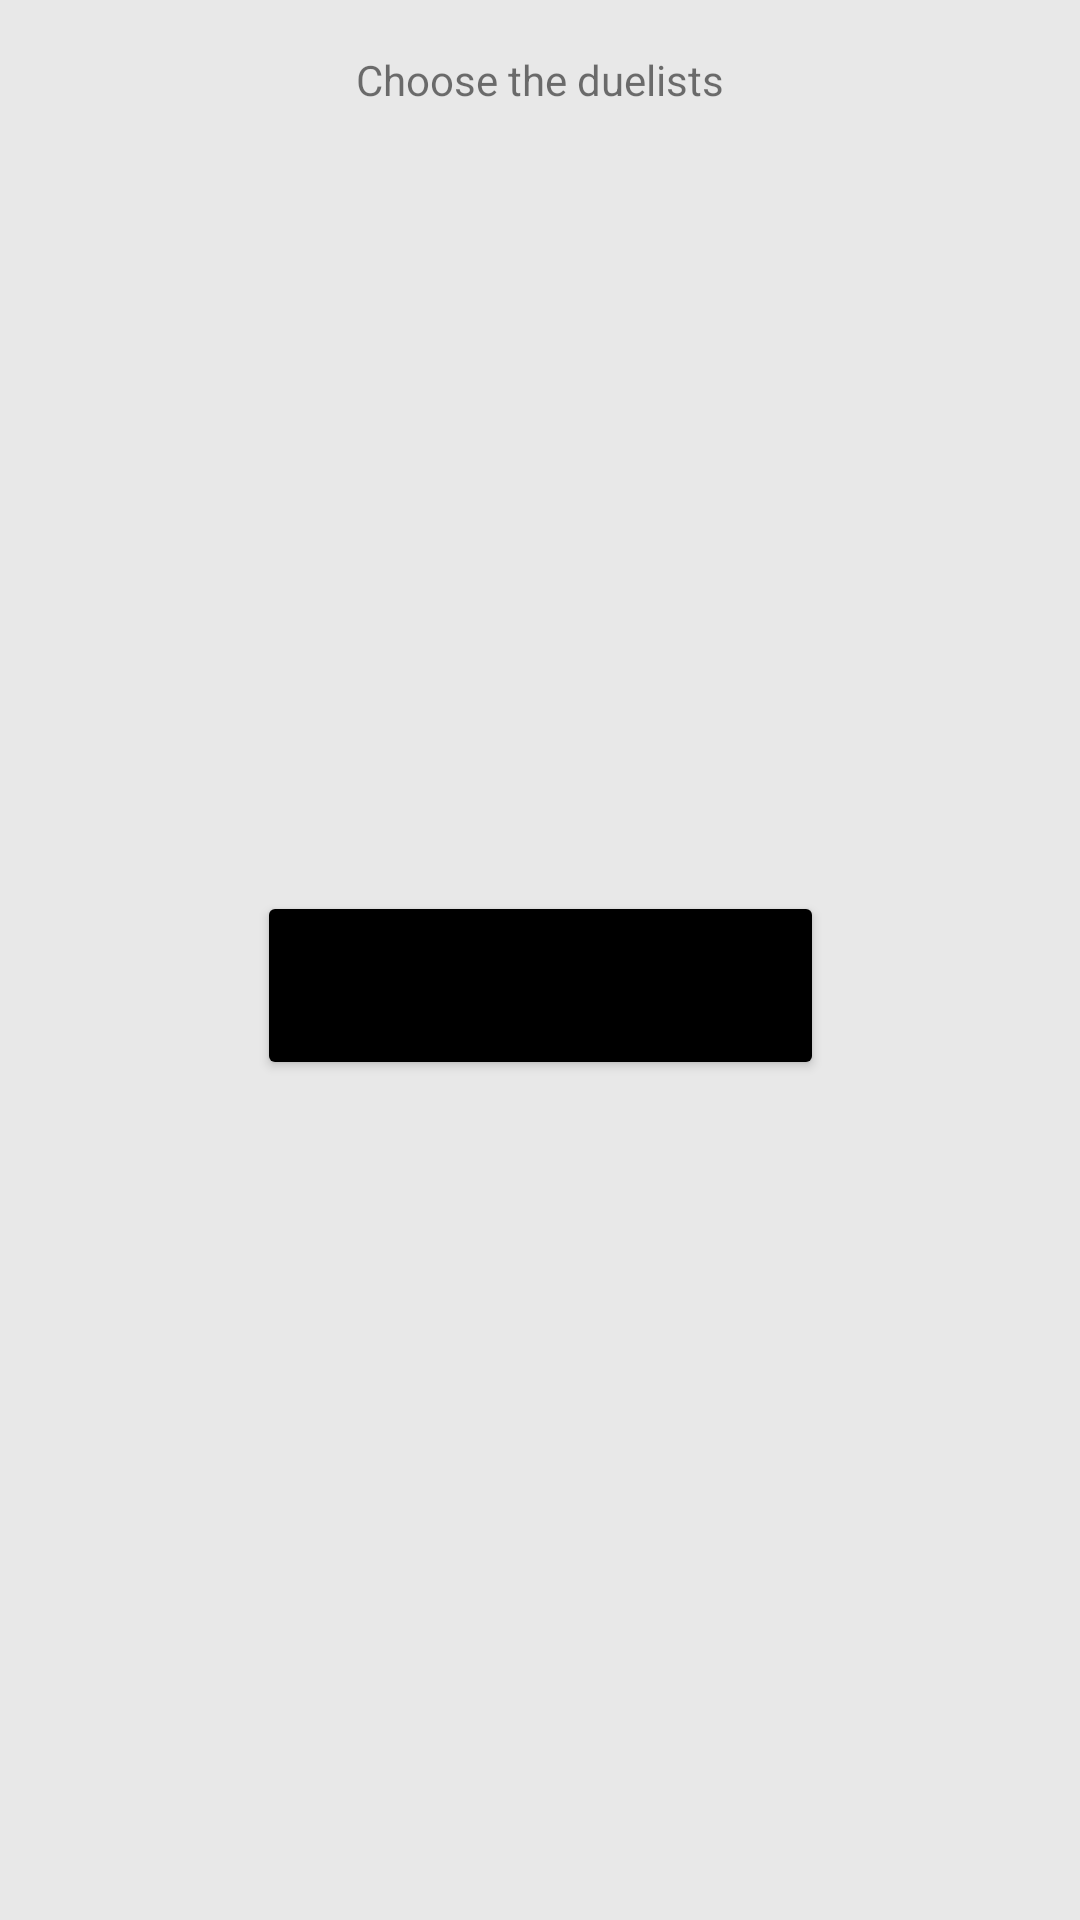

Produce the Android XML layout that renders to this screen, including the resource entries it uses.
<!-- AndroidManifest.xml: application theme Theme.GameLutemonApp -->
<!-- res/layout/activity_battle_field.xml -->
<?xml version="1.0" encoding="utf-8"?>
<androidx.constraintlayout.widget.ConstraintLayout xmlns:android="http://schemas.android.com/apk/res/android"
    xmlns:app="http://schemas.android.com/apk/res-auto"
    xmlns:tools="http://schemas.android.com/tools"
    android:id="@+id/battleView"
    android:layout_width="match_parent"
    android:layout_height="match_parent"
    tools:context=".BattleFieldActivity"
    android:background="#17000000">

    <TextView
        android:id="@+id/txtBattleTitle"
        android:layout_width="wrap_content"
        android:layout_height="wrap_content"
        android:text="@string/valitse_kaksintaistelijat"
        app:layout_constraintBottom_toTopOf="@+id/rvBattleList"
        app:layout_constraintEnd_toEndOf="parent"
        app:layout_constraintStart_toStartOf="parent"
        app:layout_constraintTop_toTopOf="parent" />

    <androidx.recyclerview.widget.RecyclerView
        android:id="@+id/rvBattleList"
        android:layout_width="411dp"
        android:layout_height="236dp"
        app:layout_constraintBottom_toBottomOf="parent"
        app:layout_constraintEnd_toEndOf="parent"
        app:layout_constraintHorizontal_bias="0.0"
        app:layout_constraintStart_toStartOf="parent"
        app:layout_constraintTop_toTopOf="parent"
        app:layout_constraintVertical_bias="0.131"
        tools:ignore="TextSizeCheck"
        />

    <Button
        android:id="@+id/btnToBattle"
        android:layout_width="189dp"
        android:layout_height="63dp"
        android:layout_marginTop="8dp"
        android:backgroundTint="#000000"
        android:text="@string/taistelemaan"
        app:layout_constraintEnd_toEndOf="parent"
        app:layout_constraintStart_toStartOf="parent"
        app:layout_constraintTop_toBottomOf="@+id/rvBattleList" />

    <ScrollView
        android:layout_width="410dp"
        android:layout_height="359dp"
        app:layout_constraintBottom_toBottomOf="parent"
        app:layout_constraintEnd_toEndOf="parent"
        app:layout_constraintStart_toStartOf="parent"
        android:padding="20dp"
        app:layout_constraintTop_toBottomOf="@+id/btnToBattle">

        <TextView
            android:id="@+id/txtBattleResults"
            android:layout_width="wrap_content"
            android:layout_height="wrap_content"
            android:maxLines="200" />
    </ScrollView>
</androidx.constraintlayout.widget.ConstraintLayout>
<!-- resources referenced by this layout -->
<resources>
  <string name="taistelemaan">Fight!</string>
  <string name="valitse_kaksintaistelijat">Choose the duelists</string>
  <style name="Theme.GameLutemonApp" parent="Theme.MaterialComponents.DayNight.DarkActionBar">
          
          <item name="colorPrimary">@color/purple_500</item>
          <item name="colorPrimaryVariant">@color/purple_700</item>
          <item name="colorOnPrimary">@color/white</item>
          
          <item name="colorSecondary">@color/teal_200</item>
          <item name="colorSecondaryVariant">@color/teal_700</item>
          <item name="colorOnSecondary">@color/black</item>
          
          <item name="android:statusBarColor" tools:targetApi="l">?attr/colorPrimaryVariant</item>
          
      </style>
  <!-- not gathered from this repository: default colours our renderer supplied (Android Studio template values) -->
  <color name="purple_500">#FF6200EE</color>
  <color name="purple_700">#FF3700B3</color>
  <color name="teal_200">#FF03DAC5</color>
  <color name="teal_700">#FF018786</color>
  <color name="black">#FF000000</color>
  <color name="white">#FFFFFFFF</color>
</resources>
